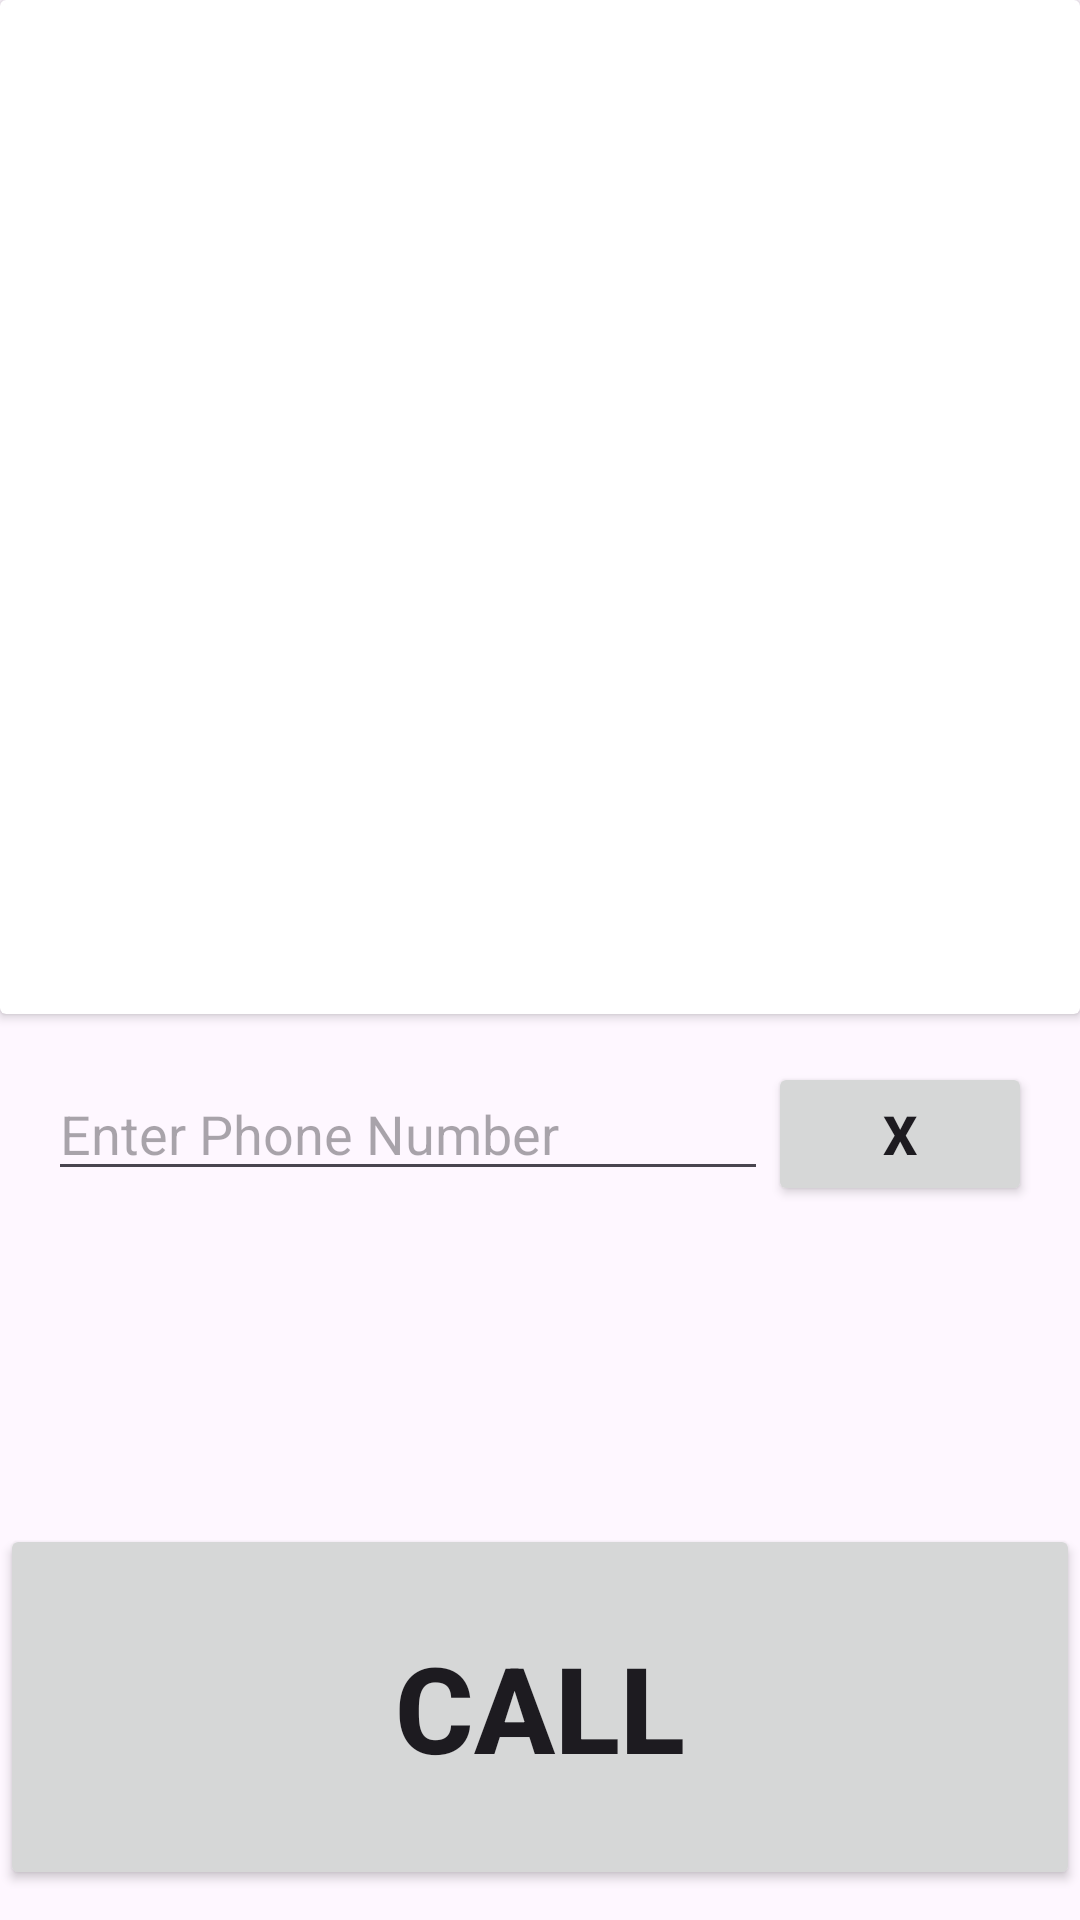

Reconstruct the res/layout file that produces this screen, plus the resources it refers to.
<!-- AndroidManifest.xml: application theme Theme.Visionpro -->
<!-- res/layout/phonemanager.xml -->
<LinearLayout xmlns:android="http://schemas.android.com/apk/res/android"
    xmlns:app="http://schemas.android.com/apk/res-auto"
    android:layout_width="match_parent"
    android:layout_height="match_parent"
    android:orientation="vertical"
    android:gravity="center">

    <androidx.cardview.widget.CardView
        android:layout_width="match_parent"
        android:layout_height="280dp"
        android:layout_gravity="center"
        android:layout_weight="0.9">

        <ImageView
            android:id="@+id/imageView2"
            android:layout_width="match_parent"
            android:layout_height="350dp"
            android:adjustViewBounds="true"
            android:foregroundGravity="center"
            android:scaleType="fitCenter"
            app:srcCompat="@drawable/round_call_black_48dp_copy" />
    </androidx.cardview.widget.CardView>

    <LinearLayout
        android:layout_width="match_parent"
        android:layout_height="wrap_content"
        android:orientation="horizontal"
        android:padding="16dp"
        android:layout_marginBottom="90dp">

        <EditText
            android:id="@+id/editTextPhone2"
            android:layout_width="0dp"
            android:layout_height="wrap_content"
            android:layout_weight="1"
            android:hint="Enter Phone Number"
            android:textSize="18sp"
            android:inputType="phone" />

        <Button
            android:id="@+id/btnBack"
            android:layout_width="wrap_content"
            android:layout_height="wrap_content"
            android:text="X"
            android:textSize="18sp"
            android:textStyle="bold" />
    </LinearLayout>

    <Button
        android:id="@+id/btnCall"
        android:layout_width="match_parent"
        android:layout_height="122dp"
        android:layout_marginTop="0dp"
        android:layout_marginBottom="10dp"
        android:padding="15dp"
        android:text="Call"
        android:textSize="40sp"
        android:textStyle="bold" />

</LinearLayout>
<!-- resources referenced by this layout -->
<resources>
  <style name="Theme.Visionpro" parent="Base.Theme.Visionpro" />
  <style name="Base.Theme.Visionpro" parent="Theme.Material3.DayNight.NoActionBar">
          
          
      </style>
</resources>
